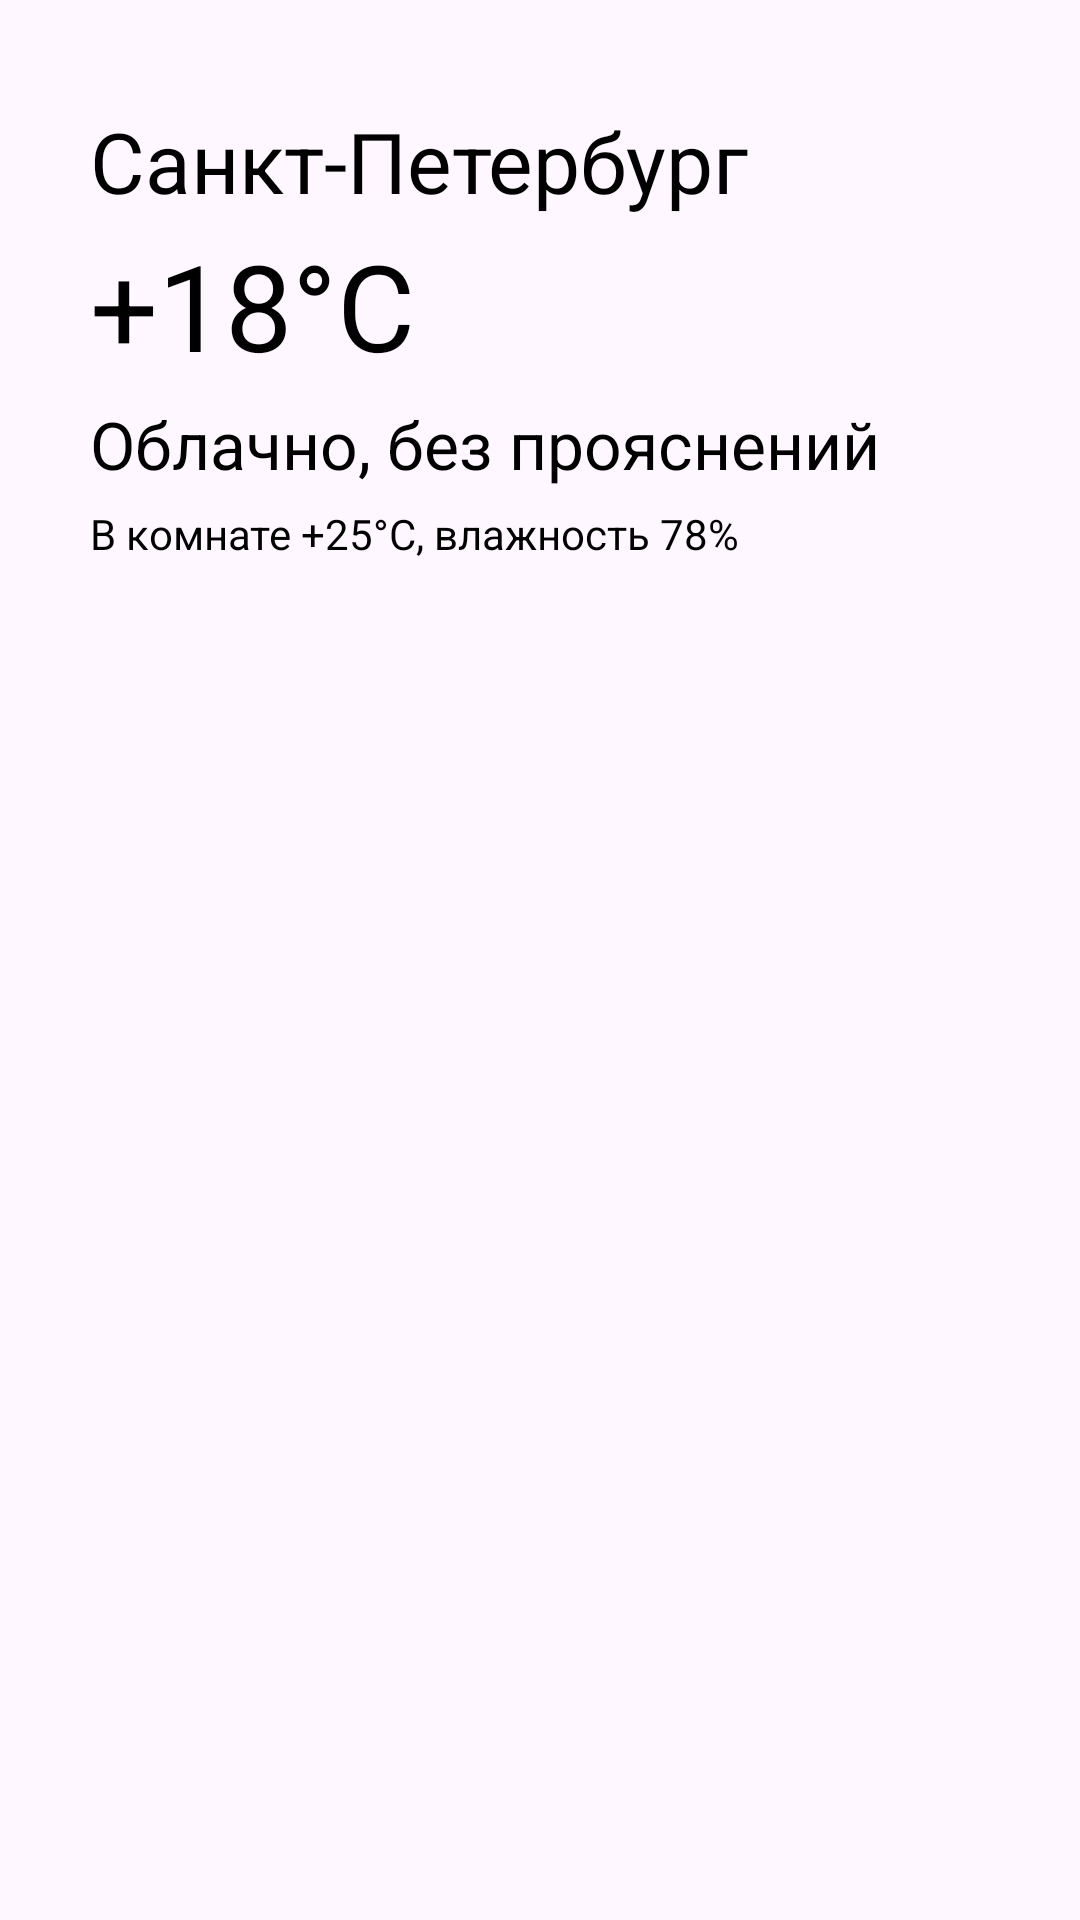

Reconstruct the res/layout file that produces this screen, plus the resources it refers to.
<!-- AndroidManifest.xml: application theme Theme.MyFirstAppInKotlin -->
<!-- res/layout/fragment_main.xml -->
<?xml version="1.0" encoding="utf-8"?>
<androidx.constraintlayout.widget.ConstraintLayout xmlns:android="http://schemas.android.com/apk/res/android"
    xmlns:app="http://schemas.android.com/apk/res-auto"
    xmlns:tools="http://schemas.android.com/tools"
    android:layout_width="match_parent"
    android:layout_height="match_parent"
    android:orientation="vertical"
    tools:context=".presentation.main.MainFragment">

    <TextView
        android:id="@+id/city"
        android:layout_width="250dp"
        android:layout_height="40dp"
        android:layout_marginStart="30dp"
        android:layout_marginTop="35dp"
        android:text="Санкт-Петербург"
        app:autoSizeMaxTextSize="100sp"
        app:autoSizeMinTextSize="12sp"
        app:autoSizeStepGranularity="2sp"
        app:autoSizeTextType="uniform"
        app:layout_constraintStart_toStartOf="parent"
        app:layout_constraintTop_toTopOf="parent"
        android:textColor="@color/black"/>

    <ImageView
        android:id="@+id/weather_icon"
        android:layout_width="55dp"
        android:layout_height="50dp"
        android:layout_marginTop="5dp"
        android:layout_marginLeft="10dp"
        tools:layout_editor_absoluteX="160dp"
        tools:layout_editor_absoluteY="54dp"
        app:layout_constraintLeft_toRightOf="@+id/current_temperature"
        app:layout_constraintTop_toBottomOf="@id/city"/>

    <TextView
        android:textColor="@color/black"
        android:id="@+id/weather_description"
        android:layout_width="300dp"
        android:layout_height="30dp"
        android:text="Облачно, без прояснений"
        android:layout_marginTop="5dp"
        android:layout_marginLeft="30dp"

        app:autoSizeMaxTextSize="100sp"
        app:autoSizeMinTextSize="12sp"
        app:autoSizeStepGranularity="2sp"
        app:autoSizeTextType="uniform"

        tools:layout_editor_absoluteX="32dp"
        tools:layout_editor_absoluteY="117dp"

        app:layout_constraintTop_toBottomOf="@+id/current_temperature"
        app:layout_constraintLeft_toLeftOf="parent"
        />

    <TextView
        android:id="@+id/current_temperature"
        android:layout_width="wrap_content"
        android:layout_height="wrap_content"
        android:layout_marginLeft="30dp"
        android:text="+18°C"
        android:textSize="40sp"
        app:layout_constraintLeft_toLeftOf="parent"
        app:layout_constraintTop_toBottomOf="@+id/city"
        tools:layout_editor_absoluteX="32dp"
        tools:layout_editor_absoluteY="54dp"
        android:textColor="@color/black"
        />

    <TextView
        android:textColor="@color/black"
        android:id="@+id/textView"
        android:layout_width="wrap_content"
        android:layout_height="wrap_content"
        android:layout_marginTop="5dp"
        android:layout_marginLeft="30dp"
        android:text="В комнате +25°C, влажность 78%"
        app:layout_constraintTop_toBottomOf="@+id/weather_description"
        app:layout_constraintLeft_toLeftOf="parent"
        tools:layout_editor_absoluteX="30dp"
        tools:layout_editor_absoluteY="193dp" />

    <ImageView
        android:id="@+id/imageView"
        android:layout_width="30dp"
        android:layout_height="30dp"
        android:layout_marginTop="5dp"
        android:layout_marginRight="5dp"
        app:layout_constraintTop_toTopOf="parent"
        app:layout_constraintRight_toRightOf="parent"
        android:src="@drawable/ic_settings"
        tools:layout_editor_absoluteX="365dp"
        tools:layout_editor_absoluteY="7dp" />

</androidx.constraintlayout.widget.ConstraintLayout>
<!-- resources referenced by this layout -->
<resources>
  <color name="black">#FF000000</color>
  <style name="Theme.MyFirstAppInKotlin" parent="Theme.Material3.Light.NoActionBar">
          
          <item name="colorPrimary">@color/purple_500</item>
          <item name="colorPrimaryVariant">@color/purple_700</item>
          <item name="colorOnPrimary">@color/white</item>
          
          <item name="colorSecondary">@color/teal_200</item>
          <item name="colorSecondaryVariant">@color/teal_700</item>
          <item name="colorOnSecondary">@color/black</item>
          
          <item name="android:statusBarColor" tools:targetApi="l">?attr/colorPrimaryVariant</item>
          
      </style>
  <color name="purple_500">#FF6200EE</color>
  <color name="purple_700">#FF3700B3</color>
  <color name="white">#FFFFFFFF</color>
  <color name="teal_200">#FF03DAC5</color>
  <color name="teal_700">#FF018786</color>
</resources>
